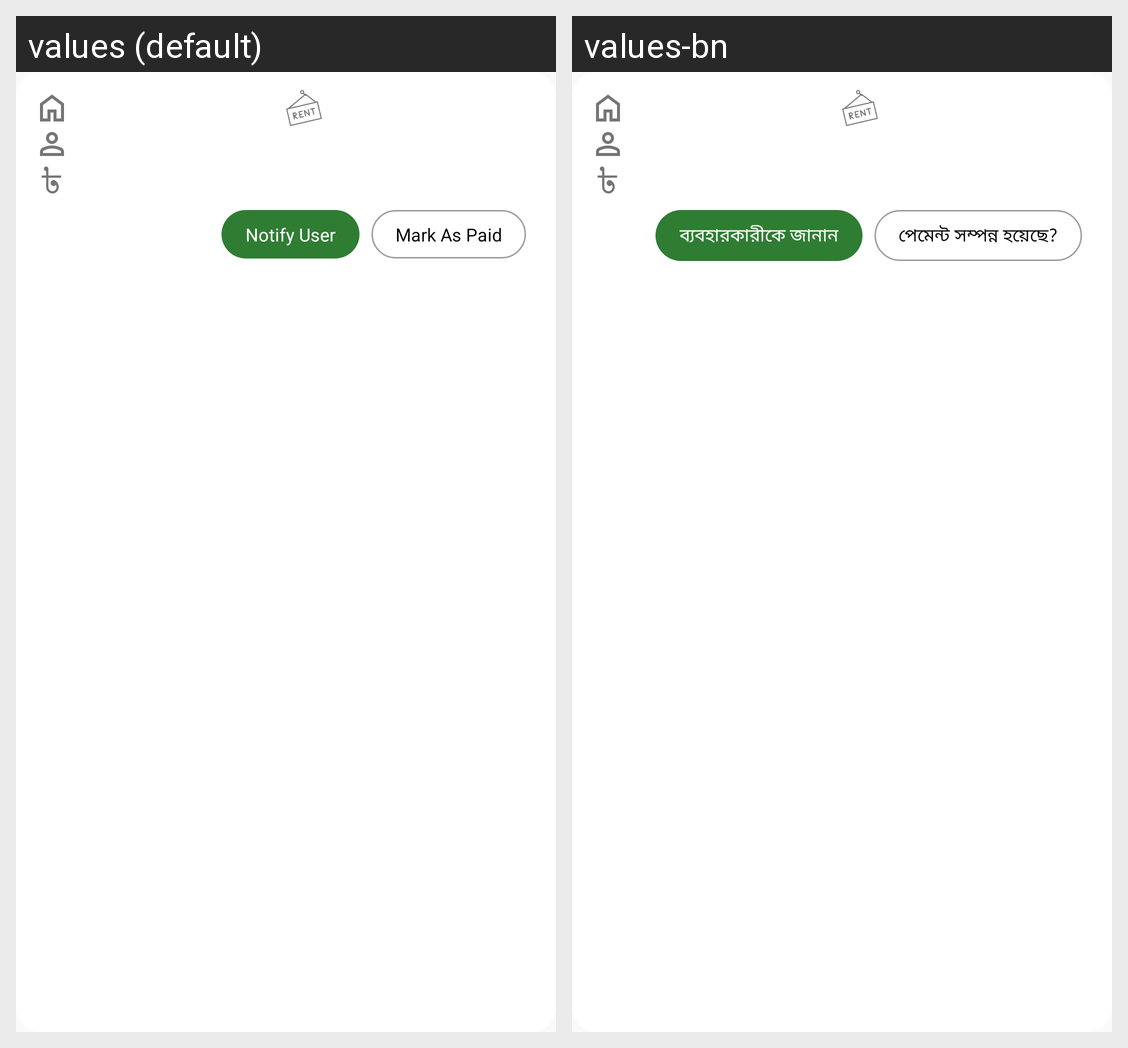

This grid shows one Android layout under two languages. Give, for every string resource on the screen, its name, the default text and each shown locale's text.
Android screen res/layout/adapter_layout_bill_history.xml rendered under 2 locales, left to right: values (default), values-bn. Device: Nexus 5 (rendered at 1080×1920; each locale shown at half size, 540×960, under a caption strip naming it); theme AppThemeNoActionBar.
Strings drawn on this screen, with the default value and each locale's value (text and hints the layout hard-codes, and strings that could not be matched under every locale, appear in the picture but are not listed):

notify_user
  values: Notify User
  values-bn: ব্যবহারকারীকে জানান

mark_as_paid
  values: Mark As Paid
  values-bn: পেমেন্ট সম্পন্ন হয়েছে?
